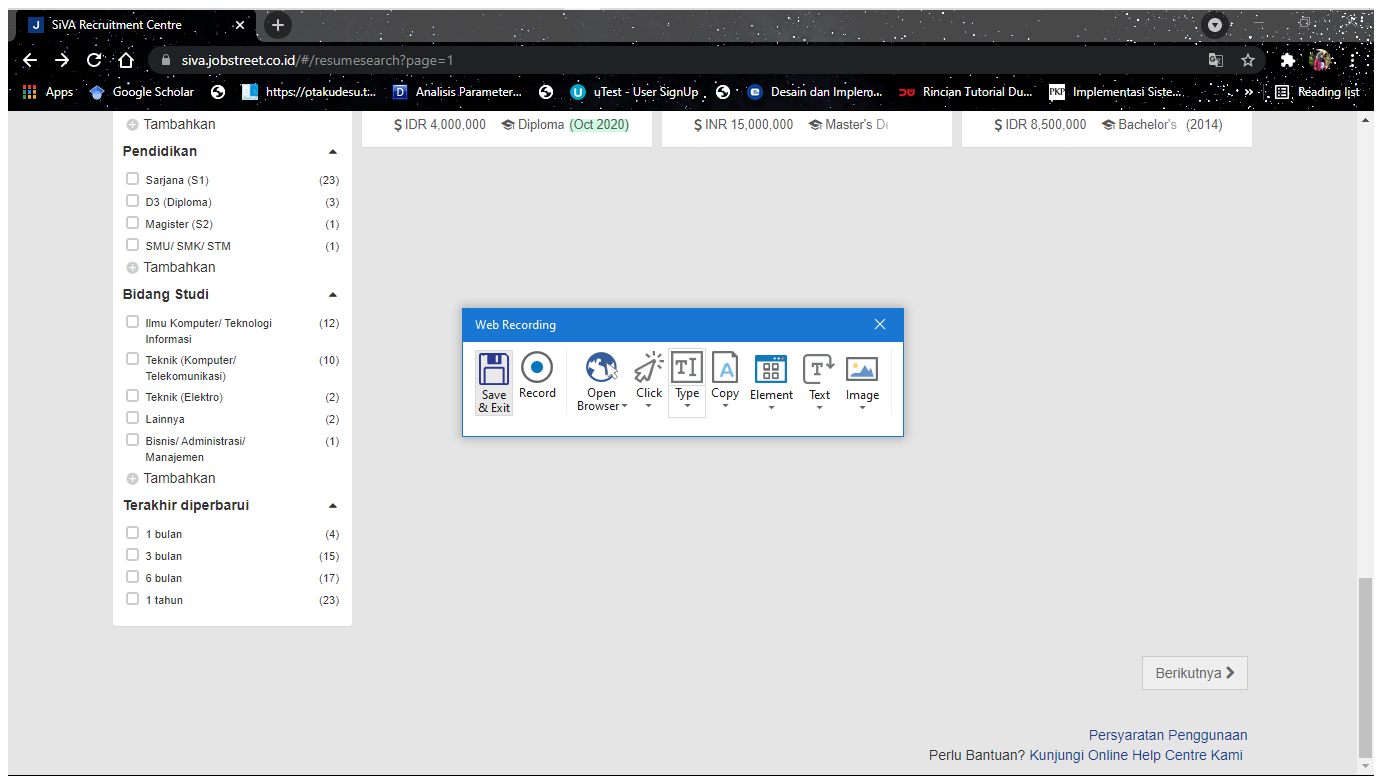
Task: REFramework based for automation of talent filtering in kalibrr and jobstreet by using UIPath.
Workflow: JOBSTREET_FilterBidangStudi

Step 1 [try]: Attach Browser 'SiVARecru Page' in window 'SiVA Recruitment Centre' (chrome.exe)

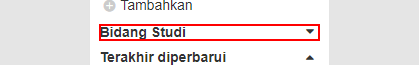
Step 2 [try]: click on the h5

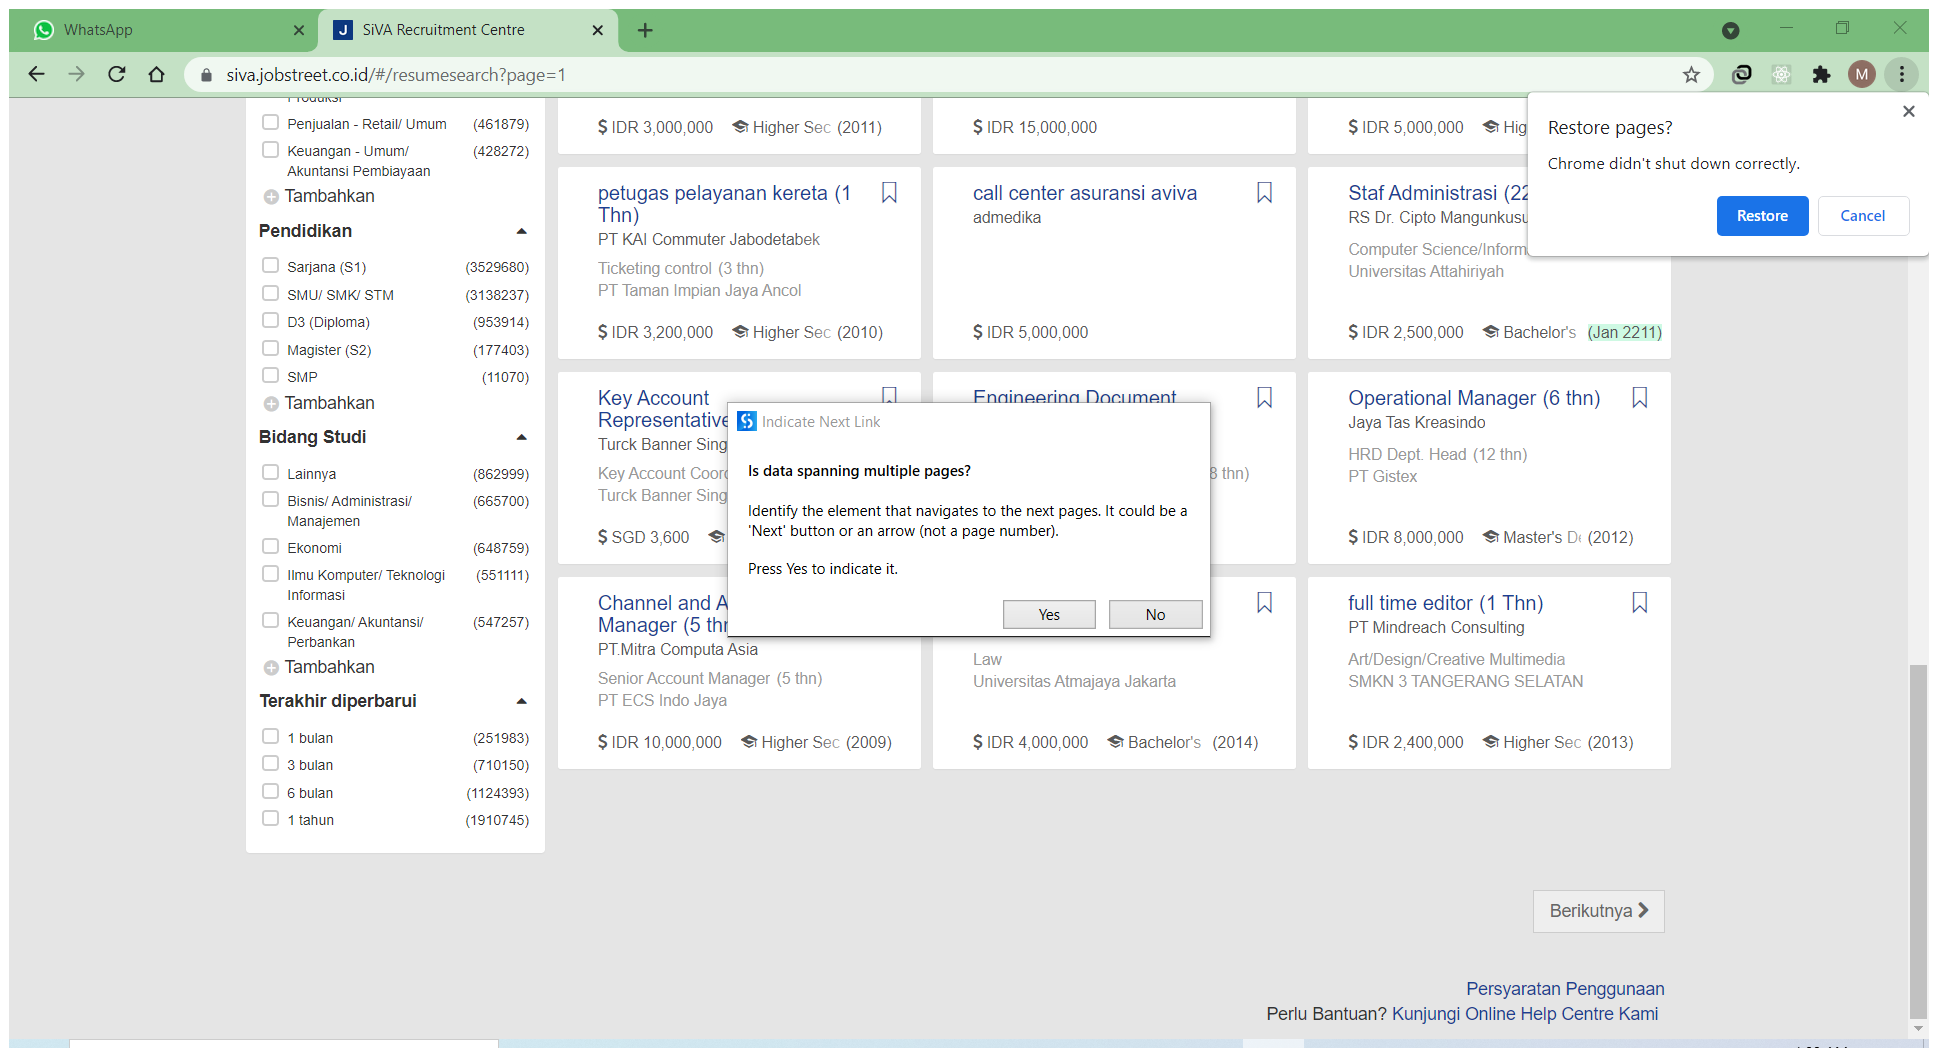
Step 3 [try]: Attach Browser 'SiVARecru Page' in window 'SiVA Recruitment Centre' (chrome.exe)

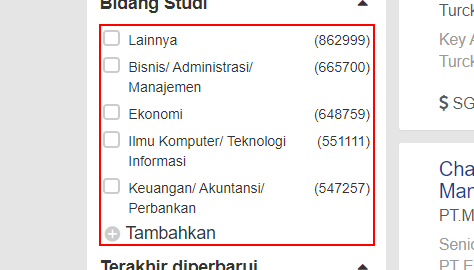
Step 4: get-text from the element

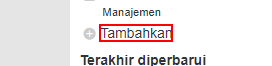
Step 5 [try]: click on the element 'Tambahkan'

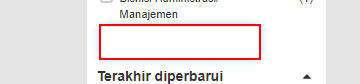
Step 6: type [strBidangStudy] into the text box

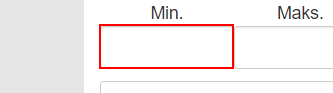
Step 7: click on the text box